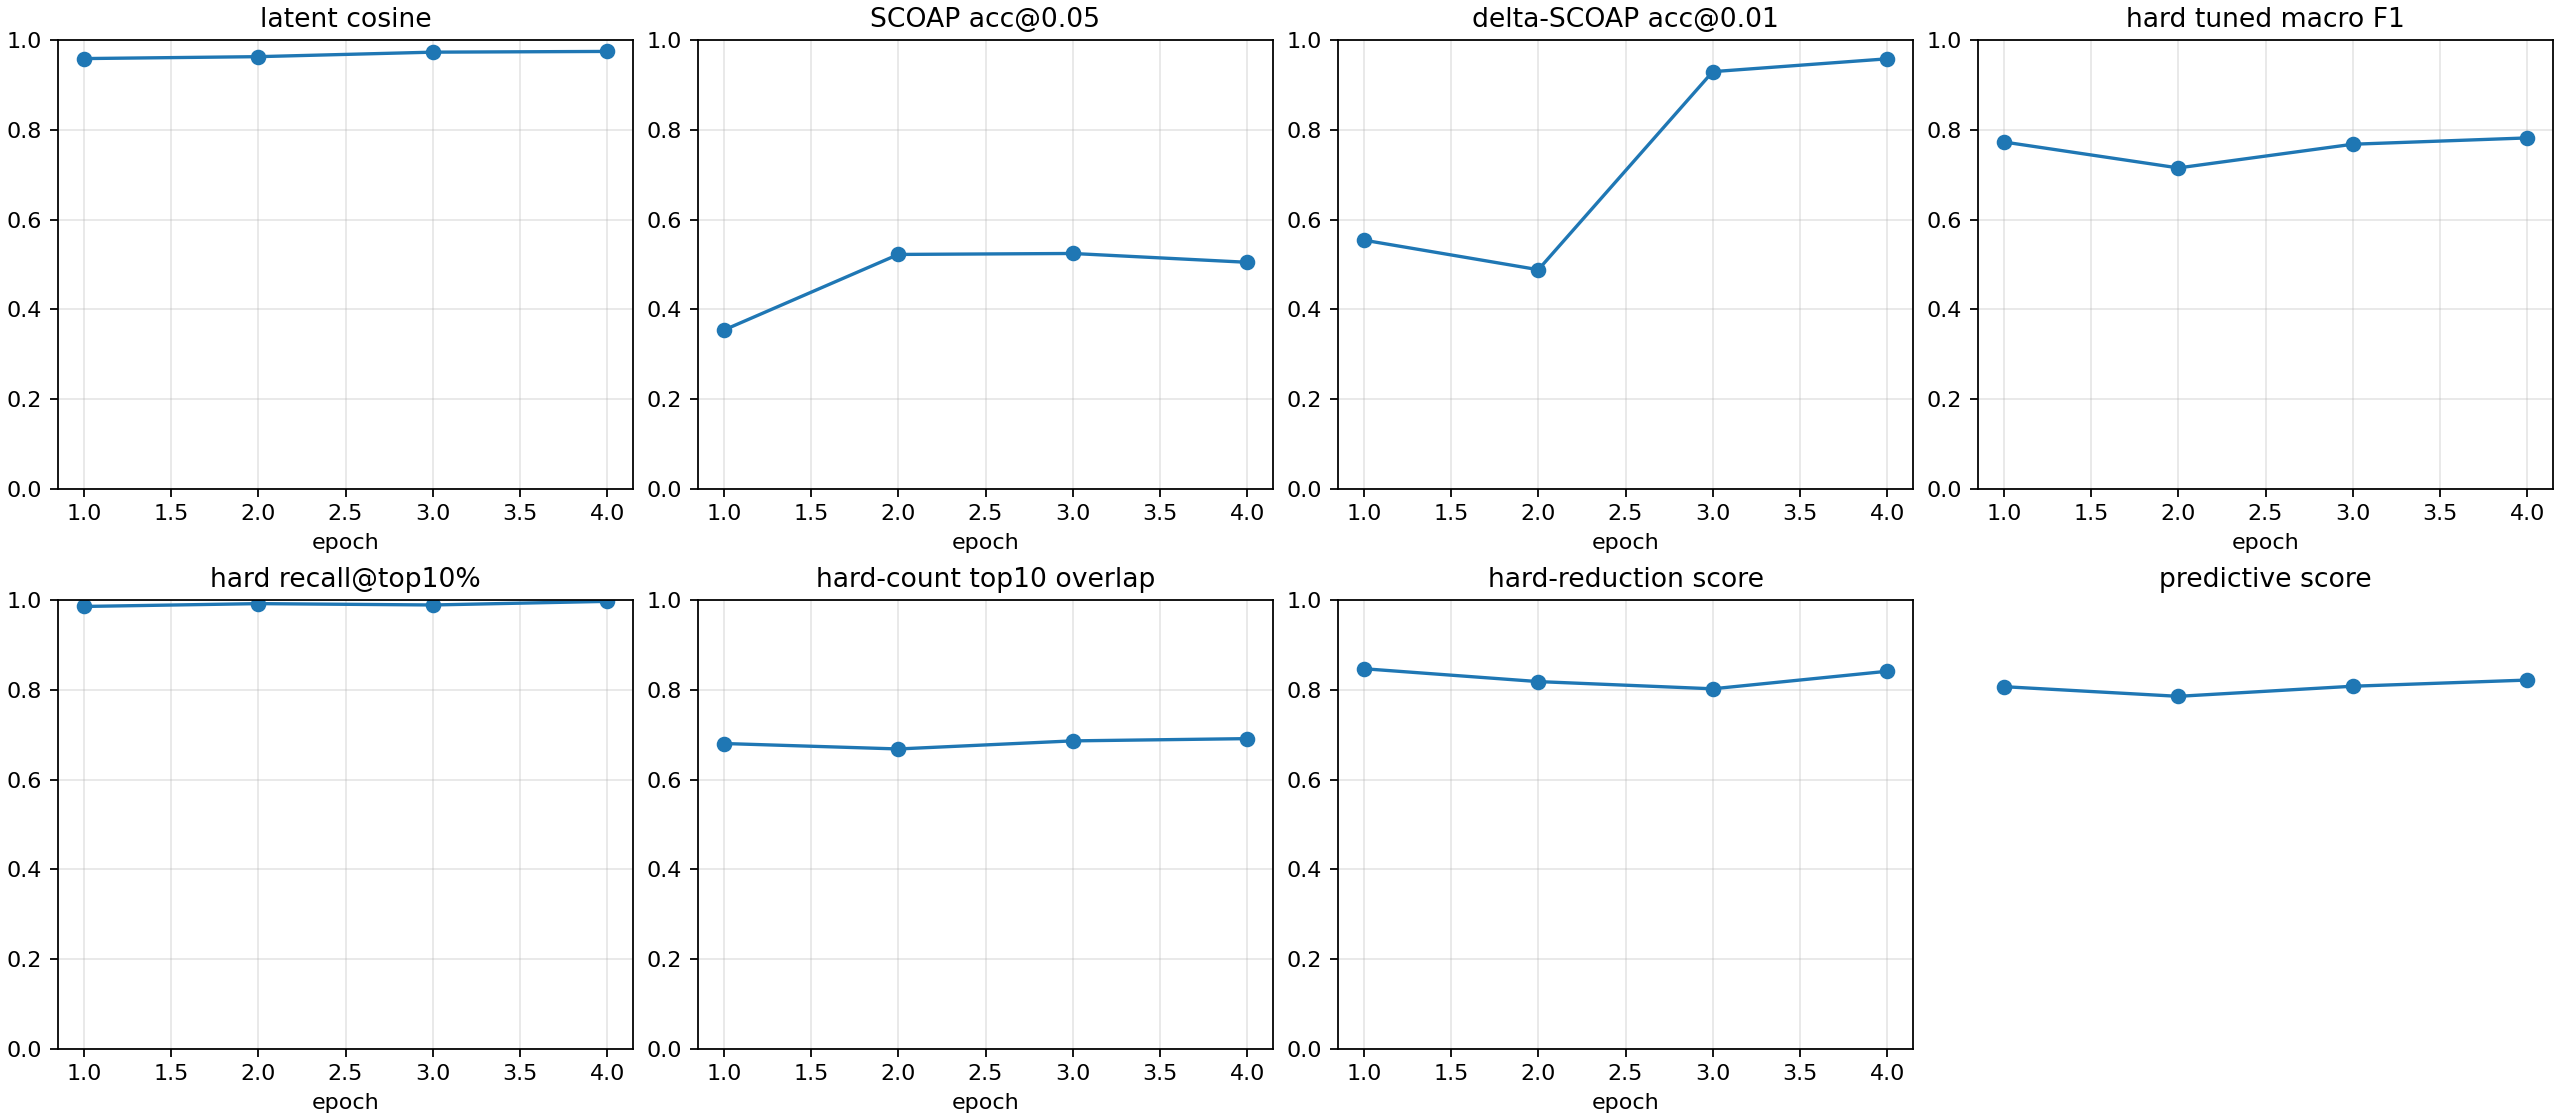

The file beside this chart, header and first rows:
checkpoint, epoch, samples, latent_smooth_l1, scoap_mae, delta_scoap_mae, hard_bce, hard_sa0_precision, hard_sa0_recall, hard_sa0_f1, hard_sa0_pr_auc, hard_sa1_precision, hard_sa1_recall, hard_sa1_f1, hard_sa1_pr_auc, hard_macro_f1, hard_macro_f1_at_0p5, hard_sa0_f1_at_0p5, hard_sa1_f1_at_0p5, hard_macro_f1_tuned, hard_threshold_sa0, hard_threshold_sa1, brier_sa0, brier_sa1
autoresearch/highseed-improvement-260626…, 1, 512, 0.08416, 0.09462, 0.01067, 0.3707, 0.09853, 1.0, 0.1794, 0.5694, 0.2819, 0.9848, 0.4383, 0.8065, 0.3088, 0.3088, 0.1794, 0.4383, 0.7728, 0.8378, 0.8664, 0.06308, 0.144
autoresearch/highseed-improvement-260626…, 2, 512, 0.07604, 0.06698, 0.009994, 0.1178, 0.1477, 1.0, 0.2573, 0.5954, 0.7301, 0.967, 0.832, 0.7783, 0.5447, 0.5447, 0.2573, 0.832, 0.715, 0.7797, 0.5632, 0.008652, 0.03345
autoresearch/highseed-improvement-260626…, 3, 512, 0.05648, 0.05954, 0.004371, 0.09232, 0.4545, 0.9609, 0.6171, 0.6614, 0.7666, 0.9406, 0.8447, 0.7647, 0.7309, 0.7309, 0.6171, 0.8447, 0.7678, 0.8181, 0.5046, 0.001469, 0.02915
autoresearch/highseed-improvement-260626…, 4, 512, 0.05611, 0.05685, 0.003511, 0.09874, 0.3354, 0.9644, 0.4977, 0.5993, 0.7372, 0.9916, 0.8457, 0.8376, 0.6717, 0.6717, 0.4977, 0.8457, 0.7819, 0.9402, 0.8067, 0.0019, 0.0314
autoresearch/highseed-improvement-260626…, -2, 512, 0.05611, 0.05685, 0.003511, 0.09874, 0.3354, 0.9644, 0.4977, 0.5993, 0.7372, 0.9916, 0.8457, 0.8376, 0.6717, 0.6717, 0.4977, 0.8457, 0.7819, 0.9402, 0.8067, 0.0019, 0.0314
autoresearch/highseed-improvement-260626…, -1, 512, 0.05611, 0.05685, 0.003511, 0.09874, 0.3354, 0.9644, 0.4977, 0.5993, 0.7372, 0.9916, 0.8457, 0.8376, 0.6717, 0.6717, 0.4977, 0.8457, 0.7819, 0.9402, 0.8067, 0.0019, 0.0314
